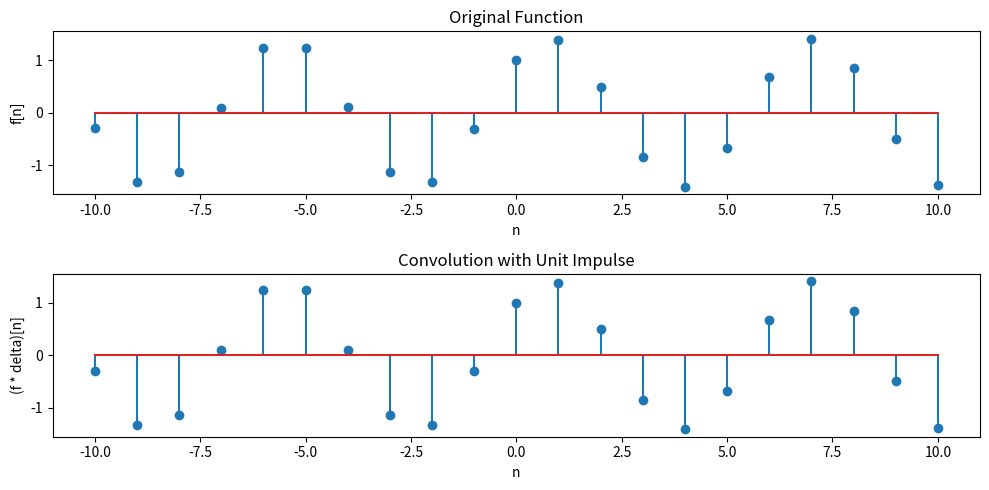

This chart was generated by the following Python code:
import numpy as np
import matplotlib.pyplot as plt


# Define a sample function
def sample_function(n):
    return np.sin(n) + np.cos(n)


# Generate sample input signal
x = np.arange(-10, 11)  # Sample range
f_x = sample_function(x)

# Define the unit impulse function
delta = np.zeros_like(x)
delta[len(x) // 2] = 1  # Setting the impulse at the center of the array

# Perform convolution
conv_result = np.convolve(f_x, delta, mode="same")

# Plot original function and convolution result
plt.figure(figsize=(10, 5))

plt.subplot(2, 1, 1)
plt.stem(x, f_x)
plt.title("Original Function")
plt.xlabel("n")
plt.ylabel("f[n]")

plt.subplot(2, 1, 2)
plt.stem(x, conv_result)
plt.title("Convolution with Unit Impulse")
plt.xlabel("n")
plt.ylabel("(f * delta)[n]")

plt.tight_layout()
plt.show()
